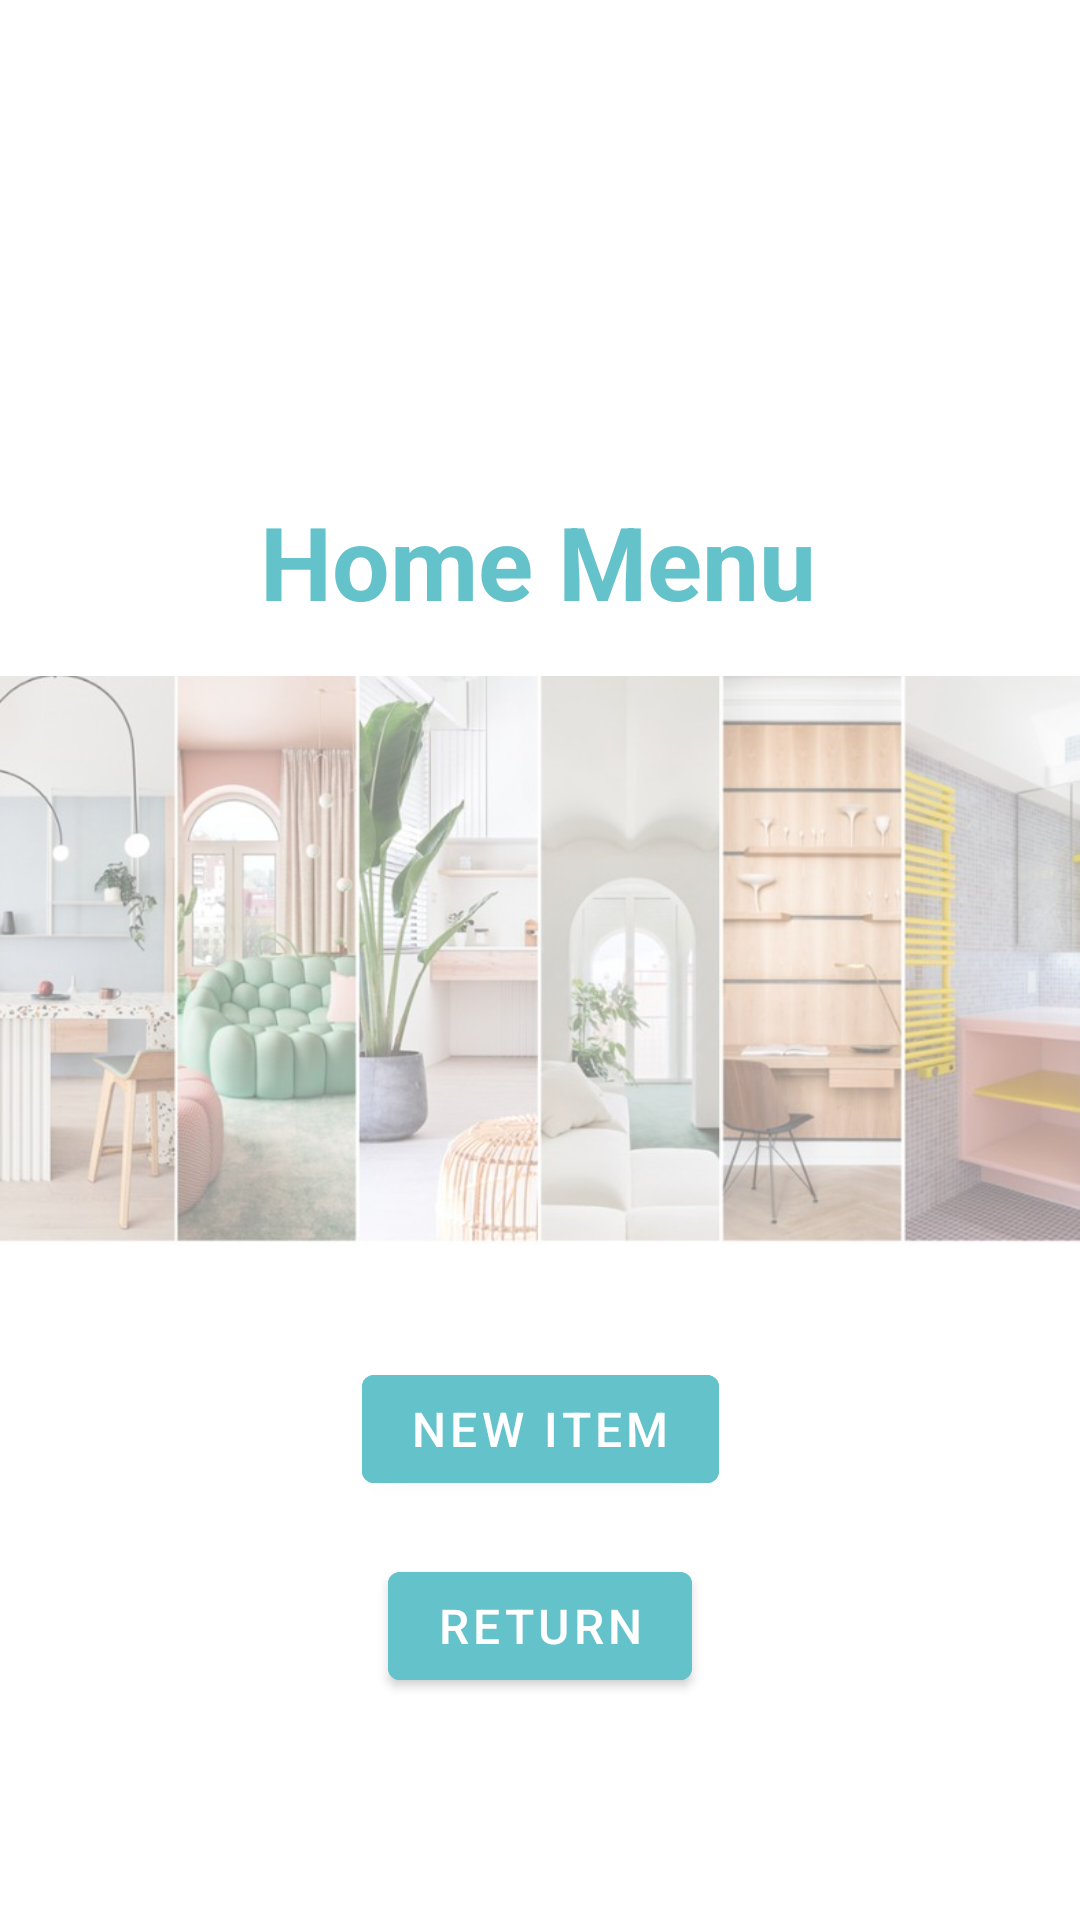

Layout XML and referenced resources for this Android screen:
<!-- AndroidManifest.xml: application theme Theme.Inventory -->
<!-- res/layout/fragment_home.xml -->
<?xml version="1.0" encoding="utf-8"?>
<androidx.constraintlayout.widget.ConstraintLayout xmlns:android="http://schemas.android.com/apk/res/android"
    xmlns:app="http://schemas.android.com/apk/res-auto"
    xmlns:tools="http://schemas.android.com/tools"
    android:layout_width="match_parent"
    android:layout_height="match_parent"
    tools:context=".FirstFragment">

    <ImageView
        android:id="@+id/imageView"
        android:layout_width="wrap_content"
        android:layout_height="wrap_content"
        android:src="@drawable/cohabit_bg"
        app:layout_constraintBottom_toBottomOf="parent"
        app:layout_constraintEnd_toEndOf="parent"
        app:layout_constraintStart_toStartOf="parent"
        app:layout_constraintTop_toTopOf="parent" />

    <TextView
        android:id="@+id/textview_first"
        android:layout_width="wrap_content"
        android:layout_height="wrap_content"
        android:text="Home Menu"
        android:textColor="#64c2ca"
        android:textSize="34sp"
        android:textStyle="bold"
        app:layout_constraintBottom_toTopOf="@id/Itembtn"
        app:layout_constraintEnd_toEndOf="parent"
        app:layout_constraintHorizontal_bias="0.497"
        app:layout_constraintStart_toStartOf="parent"
        app:layout_constraintTop_toTopOf="parent"
        app:layout_constraintVertical_bias="0.404" />

    <Button
        android:id="@+id/Itembtn"
        android:layout_width="wrap_content"
        android:layout_height="wrap_content"
        android:backgroundTint="#64c2ca"
        android:text="New Item"
        android:textSize="16sp"
        app:layout_constraintBottom_toBottomOf="parent"
        app:layout_constraintEnd_toEndOf="parent"
        app:layout_constraintStart_toStartOf="parent"
        app:layout_constraintTop_toTopOf="parent"
        app:layout_constraintVertical_bias="0.764" />

    <Button
        android:id="@+id/Returnbtn"
        android:layout_width="wrap_content"
        android:layout_height="wrap_content"
        android:backgroundTint="#64c2ca"
        android:text="Return"
        android:textSize="16sp"
        app:layout_constraintBottom_toBottomOf="parent"
        app:layout_constraintEnd_toEndOf="parent"
        app:layout_constraintStart_toStartOf="parent"
        app:layout_constraintTop_toTopOf="parent"
        app:layout_constraintVertical_bias="0.875" />

    <ImageView
        android:id="@+id/imageView2"
        android:layout_width="wrap_content"
        android:layout_height="wrap_content"
        android:src="@drawable/cohbaits_logo"
        app:layout_constraintBottom_toBottomOf="parent"
        app:layout_constraintEnd_toEndOf="parent"
        app:layout_constraintStart_toStartOf="@+id/imageView"
        app:layout_constraintTop_toTopOf="parent"
        app:layout_constraintVertical_bias="0.026" />
</androidx.constraintlayout.widget.ConstraintLayout>
<!-- resources referenced by this layout -->
<resources>
  <!-- drawable cohabit_bg: jpg bitmap (drawable, 63476 bytes) -->
  <style name="Theme.Inventory" parent="Theme.MaterialComponents.DayNight.NoActionBar">
          
          <item name="colorPrimary">@color/cohabit_light_blu</item>
          <item name="colorPrimaryVariant">@color/purple_700</item>
          <item name="colorOnPrimary">@color/white</item>
          
          <item name="colorSecondary">@color/teal_200</item>
          <item name="colorSecondaryVariant">@color/teal_700</item>
          <item name="colorOnSecondary">@color/black</item>
          
          <item name="android:statusBarColor">?attr/colorPrimary</item>
          
          <item name="android:textColor">@color/black</item>
      </style>
  <color name="purple_700">#FF3700B3</color>
  <color name="white">#FFFFFFFF</color>
  <color name="teal_200">#FF03DAC5</color>
  <color name="teal_700">#FF018786</color>
  <color name="black">#FF000000</color>
</resources>
